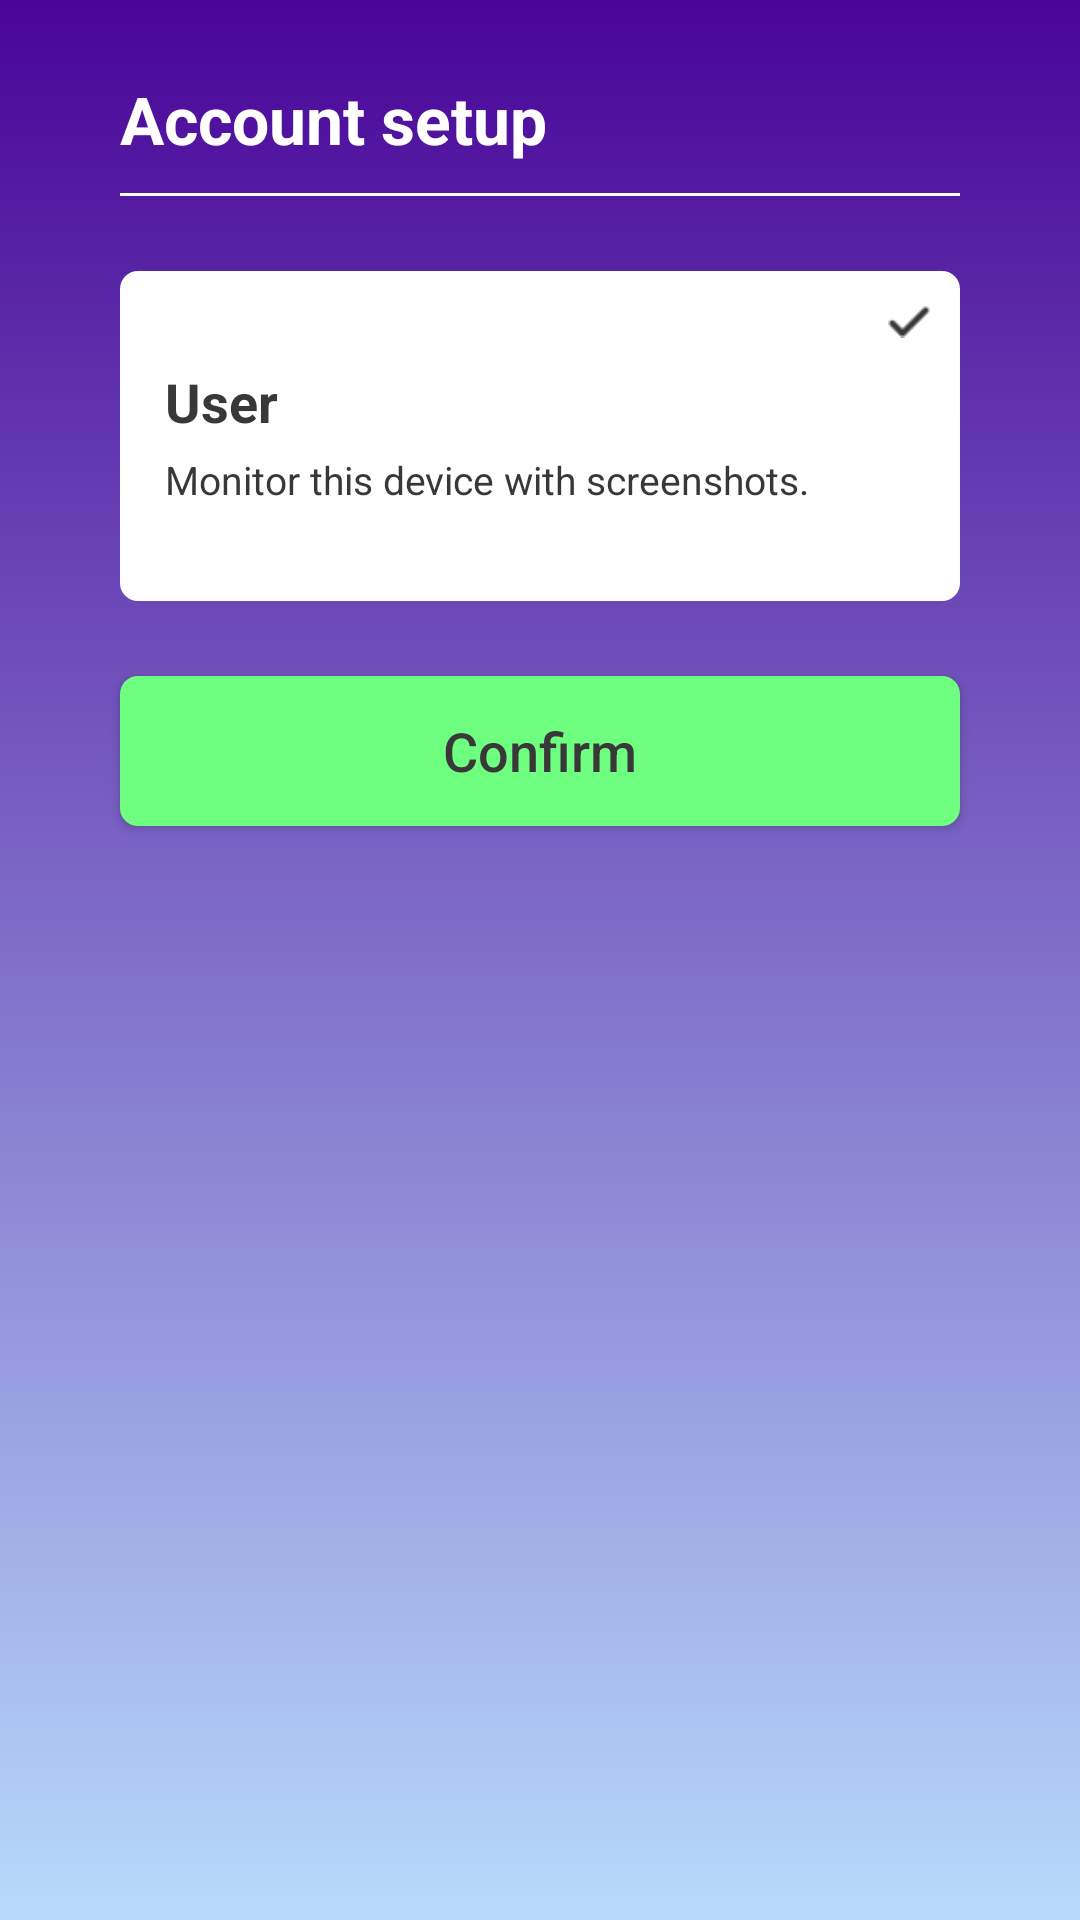

Android layout source for this screen:
<!-- AndroidManifest.xml: activity theme AppTheme.NoActionBar -->
<!-- res/layout/activity_choose_account_type.xml -->
<?xml version="1.0" encoding="utf-8"?>

<LinearLayout xmlns:android="http://schemas.android.com/apk/res/android"
    xmlns:app="http://schemas.android.com/apk/res-auto"
    xmlns:tools="http://schemas.android.com/tools"
    android:layout_width="match_parent"
    android:layout_height="match_parent"
    android:orientation="vertical"
    android:background="@drawable/background"
    tools:context="com.androidapp.watchme.activity.ChooseAccountTypeActivity">

    <TextView
        android:layout_width="wrap_content"
        android:layout_height="wrap_content"
        android:text="@string/account_setup"
        android:textColor="@color/colorWhite"
        android:textSize="22sp"
        android:textStyle="bold"
        android:layout_marginLeft="40dp"
        android:layout_marginTop="25dp"/>

    <View
        android:layout_width="match_parent"
        android:layout_height="1dp"
        android:background="@color/colorWhite"
        android:layout_marginTop="10dp"
        android:layout_marginLeft="40dp"
        android:layout_marginRight="40dp"/>

    <RelativeLayout
        android:layout_width="match_parent"
        android:layout_height="110dp"
        android:background="@drawable/edit_text_background"
        android:id="@+id/userTypeLayout"
        android:layout_marginTop="25dp"
        android:layout_marginLeft="40dp"
        android:layout_marginRight="40dp">

        <RelativeLayout
            android:layout_width="22dp"
            android:layout_height="22dp"
            android:id="@+id/userSelectedLayout"
            android:background="@drawable/circle_background"
            android:layout_alignParentRight="true"
            android:layout_margin="6dp">

            <ImageView
                android:layout_width="match_parent"
                android:layout_height="match_parent"
                android:padding="4dp"
                android:src="@drawable/tick"
                android:scaleType="centerInside"/>

        </RelativeLayout>

        <LinearLayout
            android:layout_width="wrap_content"
            android:layout_height="wrap_content"
            android:orientation="vertical"
            android:layout_marginLeft="15dp"
            android:layout_centerVertical="true">

            <TextView
                android:layout_width="wrap_content"
                android:layout_height="wrap_content"
                android:text="@string/user"
                android:textColor="@color/colorBlack"
                android:textStyle="bold"
                android:textSize="18sp"/>

            <TextView
                android:layout_width="wrap_content"
                android:layout_height="wrap_content"
                android:text="@string/user_desc"
                android:textColor="@color/colorBlack"
                android:textSize="13sp"
                android:layout_marginTop="5dp"/>

        </LinearLayout>

    </RelativeLayout>

    <RelativeLayout
        android:visibility="gone"
        android:layout_width="match_parent"
        android:layout_height="110dp"
        android:background="@drawable/unselected_background"
        android:id="@+id/buddyTypeLayout"
        android:layout_marginTop="6dp"
        android:layout_marginLeft="40dp"
        android:layout_marginRight="40dp">

        <RelativeLayout
            android:layout_width="22dp"
            android:layout_height="22dp"
            android:id="@+id/buddySelectedLayout"
            android:background="@drawable/circle_background"
            android:layout_alignParentRight="true"
            android:layout_margin="6dp"
            android:visibility="gone">

            <ImageView
                android:layout_width="match_parent"
                android:layout_height="match_parent"
                android:padding="4dp"
                android:src="@drawable/tick"
                android:scaleType="centerInside"/>

        </RelativeLayout>



    </RelativeLayout>

    <Button
        android:layout_width="match_parent"
        android:layout_height="50dp"
        android:id="@+id/confirmBtn"
        android:background="@drawable/button_background"
        android:layout_marginLeft="40dp"
        android:layout_marginRight="40dp"
        android:layout_marginTop="25dp"
        android:textColor="@color/colorBlack"
        android:text="@string/confirm"
        android:textSize="18sp"
        android:textAllCaps="false"/>

</LinearLayout>
<!-- resources referenced by this layout -->
<resources>
  <color name="colorBlack">#383838</color>
  <color name="colorWhite">#ffffff</color>
  <!-- drawable background (drawable) -->
  <?xml version="1.0" encoding="utf-8"?>
  
  <shape xmlns:android="http://schemas.android.com/apk/res/android"
      android:shape="rectangle">
      <gradient
          android:startColor="@color/colorGradientStart"
          android:endColor="@color/colorGradientEnd"
          android:angle="270"/>
  </shape>
  <!-- drawable button_background (drawable) -->
  <?xml version="1.0" encoding="utf-8"?>
  
  <shape xmlns:android="http://schemas.android.com/apk/res/android"
      android:shape="rectangle">
  
      <solid android:color="@color/colorGreen" />
  
      <corners android:radius="6dp"/>
  
  </shape>
  <!-- drawable edit_text_background (drawable) -->
  <?xml version="1.0" encoding="utf-8"?>
  
  <shape xmlns:android="http://schemas.android.com/apk/res/android"
      android:shape="rectangle">
  
      <solid android:color="@color/colorWhite" />
  
      <corners android:radius="6dp"/>
  
  </shape>
  <!-- drawable tick: png bitmap (drawable, 418 bytes) -->
  <!-- drawable unselected_background (drawable) -->
  <?xml version="1.0" encoding="utf-8"?>
  
  <shape xmlns:android="http://schemas.android.com/apk/res/android"
      android:shape="rectangle">
  
      <solid android:color="@color/colorUnselected" />
  
      <corners android:radius="6dp"/>
  
  </shape>
  <string name="account_setup">Account setup</string>
  <string name="confirm">Confirm</string>
  <string name="user">User</string>
  <string name="user_desc">Monitor this device with screenshots.</string>
  <style name="AppTheme.NoActionBar" parent="AppTheme">
          <item name="actionBarStyle">@style/ActionBarStyle</item>
          <item name="windowActionBar">false</item>
          <item name="windowNoTitle">true</item>
      </style>
  <color name="colorGradientStart">#490598</color>
  <color name="colorGradientEnd">#b7dafb</color>
  <color name="colorGreen">#6FFF80</color>
  <color name="colorUnselected">#b1a9e2</color>
  <style name="AppTheme" parent="Theme.AppCompat.Light.DarkActionBar">
          
          <item name="colorPrimary">@color/colorPrimary</item>
          <item name="colorPrimaryDark">@color/colorPrimaryDark</item>
          <item name="colorAccent">@color/colorAccent</item>
      </style>
  <style name="ActionBarStyle" parent="@style/Widget.AppCompat.Light.ActionBar">
          <item name="background">@color/colorPrimary</item>
          <item name="titleTextStyle">@style/ActionBarStyle.TitleTextStyle</item>
      </style>
  <color name="colorPrimary">#490598</color>
  <color name="colorPrimaryDark">#400585</color>
  <color name="colorAccent">#FF4081</color>
  <style name="ActionBarStyle.TitleTextStyle" parent="@style/TextAppearance.Widget.AppCompat.Toolbar.Title">
          <item name="android:textColor">@android:color/white</item>
          <item name="android:textColorPrimary">@android:color/white</item>
      </style>
</resources>
